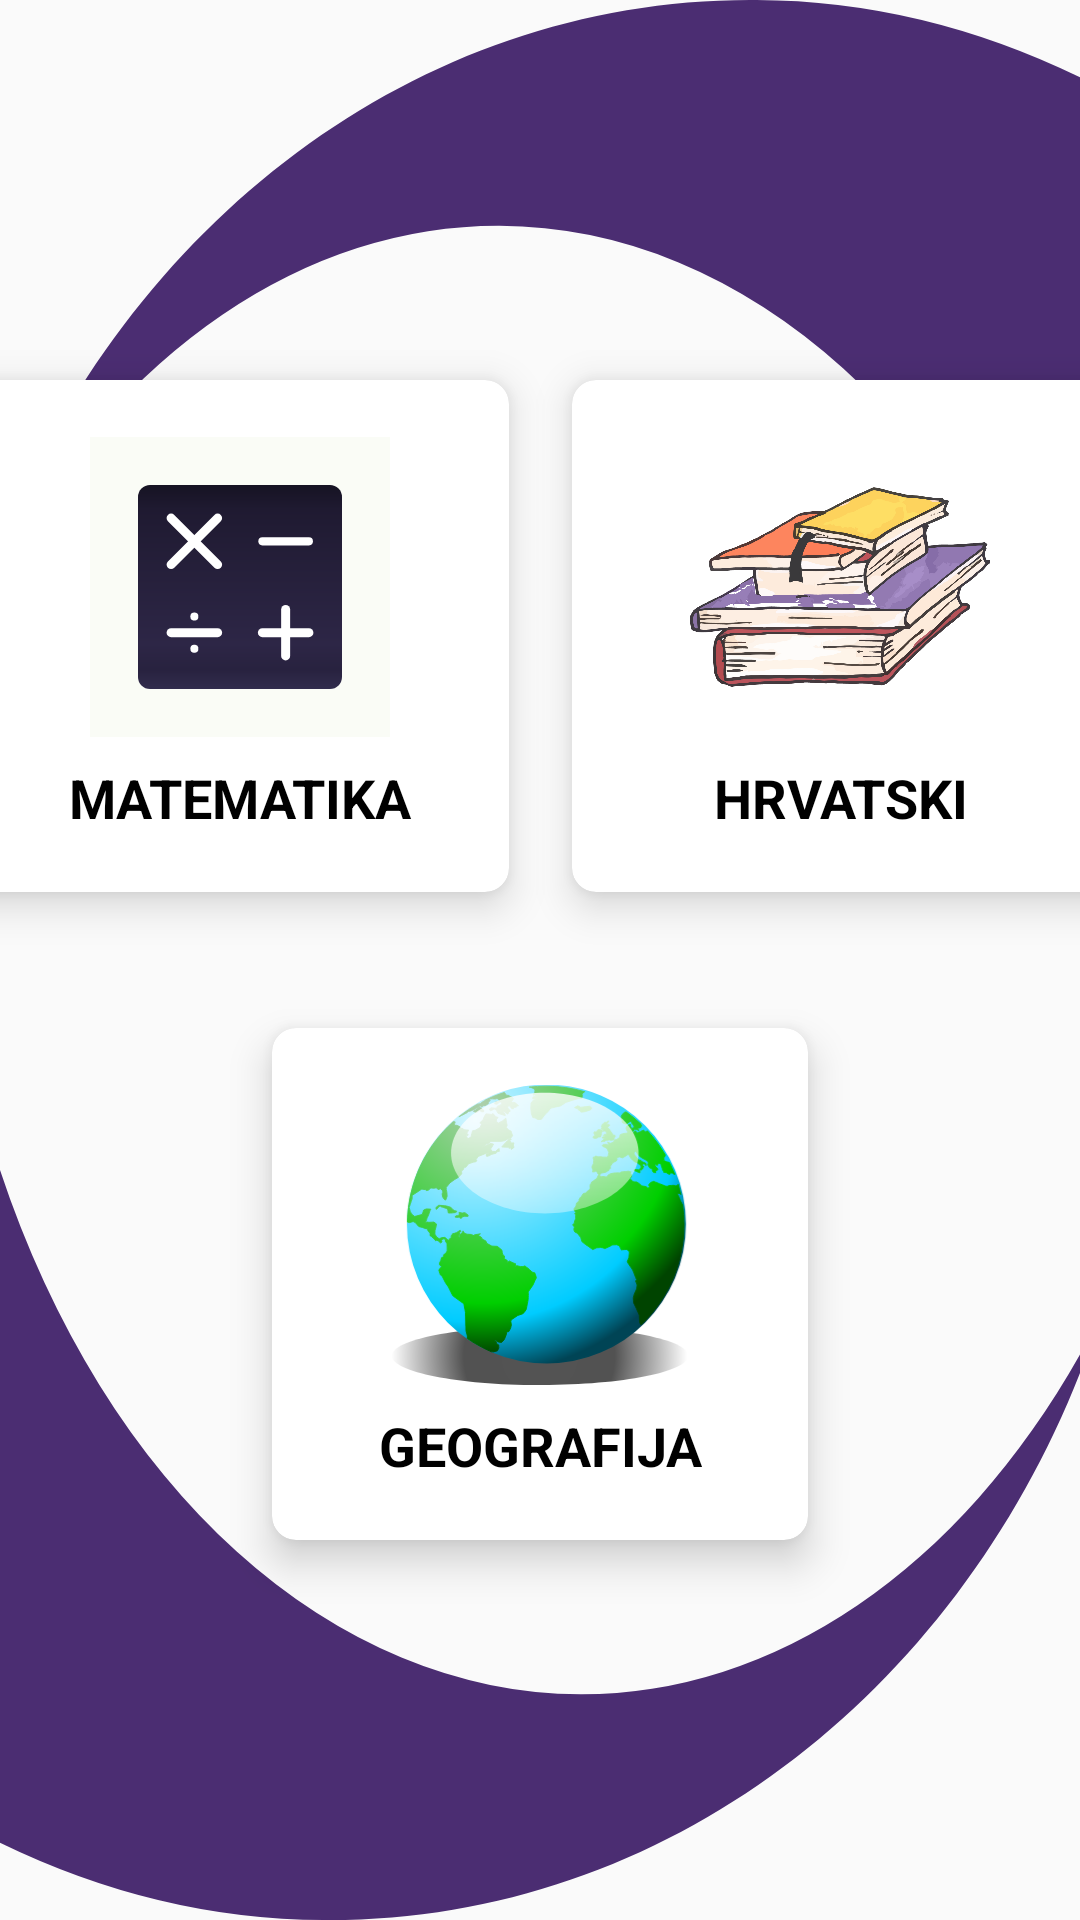

Layout XML and referenced resources for this Android screen:
<!-- AndroidManifest.xml: application theme AppTheme -->
<!-- res/layout/activity_chose_subject.xml -->
<?xml version="1.0" encoding="utf-8"?>
<androidx.constraintlayout.widget.ConstraintLayout
    xmlns:android="http://schemas.android.com/apk/res/android"
    xmlns:app="http://schemas.android.com/apk/res-auto"
    xmlns:tools="http://schemas.android.com/tools"
    android:layout_width="match_parent"
    android:layout_height="match_parent"
    tools:context=".ui.activities.choosesubject.ChooseSubjectActivity">

    <ImageView
        android:id="@+id/upEye"
        android:layout_width="match_parent"
        android:layout_height="250dp"
        android:scaleType="fitXY"
        android:src="@drawable/ic_up_eye"
        app:layout_constraintTop_toTopOf="parent"
        android:transitionName="upEyeTransition">
    </ImageView>

    <ImageView
        android:id="@+id/downEye"
        android:layout_width="match_parent"
        android:layout_height="250dp"
        android:scaleType="fitXY"
        android:src="@drawable/ic_down_eye"
        app:layout_constraintBottom_toBottomOf="parent"
        android:transitionName="downEyeTransition">
    </ImageView>

    <androidx.cardview.widget.CardView
        android:id="@+id/math"
        android:layout_width="200dp"
        android:layout_height="200dp"
        android:layout_gravity="fill"
        app:cardCornerRadius="8dp"
        app:cardElevation="8dp"
        app:cardUseCompatPadding="true"
        app:layout_constraintBottom_toBottomOf="@id/croatian"
        app:layout_constraintStart_toStartOf="parent"
        app:layout_constraintEnd_toStartOf="@id/croatian">

        <LinearLayout
            android:layout_width="wrap_content"
            android:layout_height="wrap_content"
            android:layout_gravity="center_vertical|center_horizontal"
            android:gravity="center"
            android:orientation="vertical">

            <ImageView
                android:layout_width="100dp"
                android:layout_height="100dp"
                android:src="@drawable/math" />

            <TextView
                android:layout_width="wrap_content"
                android:layout_height="wrap_content"
                android:text="@string/matematikaText"
                android:textSize="18sp"
                android:textAlignment="center"
                android:textStyle="bold"
                android:textColor="@color/colorBlack"
                android:layout_marginTop="8dp"/>
        </LinearLayout>
    </androidx.cardview.widget.CardView>

    <androidx.cardview.widget.CardView
        android:id="@+id/croatian"
        android:layout_width="200dp"
        android:layout_height="200dp"
        android:layout_gravity="fill"
        app:cardCornerRadius="8dp"
        app:cardElevation="8dp"
        app:cardUseCompatPadding="true"
        app:layout_constraintTop_toBottomOf="@id/upEye"
        app:layout_constraintBottom_toTopOf="@id/geography"
        app:layout_constraintEnd_toEndOf="parent"
        app:layout_constraintStart_toEndOf="@id/math">

        <LinearLayout
            android:layout_width="wrap_content"
            android:layout_height="wrap_content"
            android:layout_gravity="center_vertical|center_horizontal"
            android:gravity="center"
            android:orientation="vertical">

            <ImageView
                android:layout_width="100dp"
                android:layout_height="100dp"
                android:src="@drawable/ic_croatian" />

            <TextView
                android:layout_width="wrap_content"
                android:layout_height="wrap_content"
                android:text="@string/hrvatskiText"
                android:textAlignment="center"
                android:textSize="18sp"
                android:textStyle="bold"
                android:textColor="@color/colorBlack"
                android:layout_marginTop="8dp"/>
        </LinearLayout>
    </androidx.cardview.widget.CardView>

    <androidx.cardview.widget.CardView
        android:id="@+id/geography"
        android:layout_width="200dp"
        android:layout_height="200dp"
        android:layout_gravity="fill"
        app:cardCornerRadius="8dp"
        app:cardElevation="8dp"
        app:cardUseCompatPadding="true"
        app:layout_constraintTop_toBottomOf="@id/croatian"
        app:layout_constraintBottom_toBottomOf="@id/downEye"
        app:layout_constraintBottom_toTopOf="@id/downEye"
        app:layout_constraintStart_toStartOf="@id/math"
        app:layout_constraintEnd_toEndOf="@id/croatian"
        android:layout_marginTop="16dp">

        <LinearLayout
            android:layout_width="wrap_content"
            android:layout_height="wrap_content"
            android:layout_gravity="center_vertical|center_horizontal"
            android:gravity="center"
            android:orientation="vertical">

            <ImageView
                android:layout_width="100dp"
                android:layout_height="100dp"
                android:src="@drawable/geography" />

            <TextView
                android:layout_width="wrap_content"
                android:layout_height="wrap_content"
                android:text="@string/geografijaText"
                android:textAlignment="center"
                android:textSize="18sp"
                android:textStyle="bold"
                android:textColor="@color/colorBlack"
                android:layout_marginTop="8dp"/>
        </LinearLayout>
    </androidx.cardview.widget.CardView>
</androidx.constraintlayout.widget.ConstraintLayout>
<!-- resources referenced by this layout -->
<resources>
  <color name="colorBlack">#000000</color>
  <!-- drawable geography: vector/xml drawable (drawable, 21330 chars, omitted) -->
  <!-- drawable ic_croatian: vector/xml drawable (drawable, 110807 chars, omitted) -->
  <!-- drawable ic_down_eye (drawable) -->
  <vector android:height="200.1362dp" android:viewportHeight="176.159"
      android:viewportWidth="360" android:width="409dp" xmlns:android="http://schemas.android.com/apk/res/android">
      <path android:fillColor="#4b2d72" android:pathData="M0,157.993L0,0A214.435,214.435 0,0 0,193.5 123.159,212.643 212.643,0 0,0 360,43.312v4.358C317.728,123.335 221.7,176.159 110,176.159A335.755,335.755 0,0 1,0 157.993Z"/>
  </vector>
  <!-- drawable ic_up_eye (drawable) -->
  <vector xmlns:android="http://schemas.android.com/apk/res/android"
      android:width="360dp"
      android:height="176.159dp"
      android:viewportWidth="360"
      android:viewportHeight="176.159">
    <path
        android:pathData="M360,18.167L360,176.159A214.435,214.435 0,0 0,166.5 53.001,212.643 212.643,0 0,0 0,132.847l-0,-4.358c42.272,-75.665 138.3,-128.489 250,-128.489A335.755,335.755 0,0 1,360 18.167Z"
        android:fillColor="#4b2d72"/>
  </vector>
  <!-- drawable math: vector/xml drawable (drawable, 2696 chars, omitted) -->
  <string name="geografijaText">GEOGRAFIJA</string>
  <string name="hrvatskiText">HRVATSKI</string>
  <string name="matematikaText">MATEMATIKA</string>
  <style name="AppTheme" parent="Theme.AppCompat.Light.NoActionBar">
          
          <item name="colorPrimary">@color/colorPrimary</item>
          <item name="colorPrimaryDark">@color/colorPrimaryDark</item>
          <item name="colorAccent">@color/colorAccent</item>
  
          <item name="android:windowContentTransitions">true</item>
      </style>
  <color name="colorPrimary">#4b2d72</color>
  <color name="colorPrimaryDark">#4b2d72</color>
  <color name="colorAccent">#03DAC5</color>
</resources>
